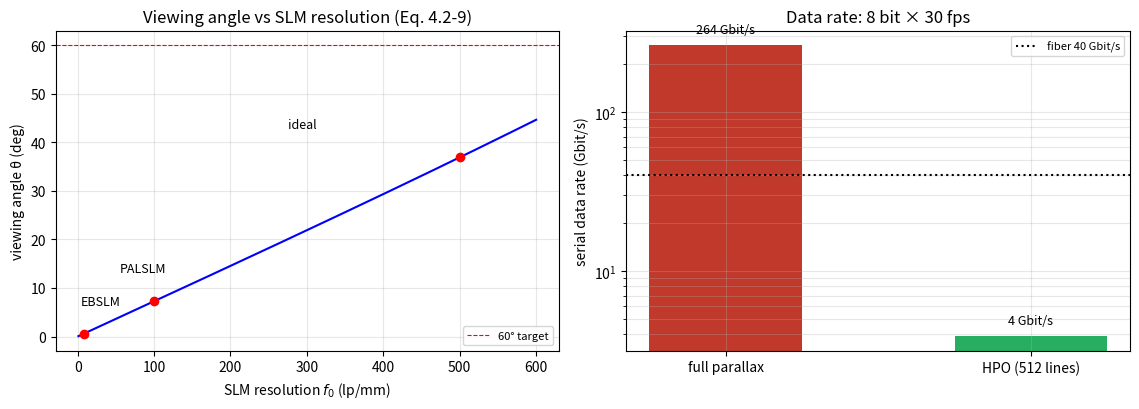

Recreate this plot in Python.
# ===== 书 4.2 节 · 3-D 全息电视的三大瓶颈（式 4.2-6 ~ 4.2-10 + 数据率） =====
# A. 空间频率分辨率 -> 视角：
#    点源全息图 sin[(k0/2z0)(x²+y²)] 的局部空间频率 (4.2-6)：
#        f_local = (1/2π) d/dx[(k0/2z0)x²] = x/(λ0·z0)
#    全息图孔径半宽 x_max 处最大 (4.2-7)：f_max = x_max/(λ0·z0)
#    几何 (4.2-8)：NA = sin(θ/2) = x_max/z0  ->  (4.2-9)：NA = λ0·f_max = λ0·f0
#    即：SLM 分辨率 f0 直接决定视角 θ = 2·arcsin(λ0·f0)。
# B. 空间分辨率（像素数）：Nyquist 采样 fs = 2·f0；l×l 全息图需
#        N = (l·fs)² = (2l·f0)² = (2l·NA/λ0)²                (4.2-10)
# C. 数据传输：N×8bit×30帧/s；HPO（只保留水平视差）可把像素数砍到 512×(2l·NA/λ0)。
#
# 本脚本复核书中的全部数值，并验证书 4.2-C 的一处笔误：
#    书印 HPO 像素公式 512×(2l×2NA/λ0) —— 代入得 32.4 million，与书自己给的
#    "approximately 17 million" 矛盾；正确式应为 512×(2l·NA/λ0) ≈ 16.2 million（见笔记勘误）。
#
# MATLAB / Python 差异提示：纯数值脚本，无傅里叶约定问题。

import sys
import numpy as np
import matplotlib.pyplot as plt

if hasattr(sys.stdout, 'reconfigure'):
    sys.stdout.reconfigure(encoding='utf-8')

lam0 = 0.6328e-3          # mm（He-Ne）
l = 20.0                  # 全息图边长 mm（20mm × 20mm）
theta_full = 60.0         # 视角（度）
NA = np.sin(np.radians(theta_full / 2))

# ----- A. 视角 vs SLM 分辨率（Table 4.1） -----
f0_list = np.array([8.0, 100.0, 500.0])           # lp/mm
theta_list = 2 * np.degrees(np.arcsin(lam0 * f0_list))
print('--- A. 视角（Table 4.1，λ0=0.6328 µm） ---')
for f0, th, dev in zip(f0_list, theta_list, ['EBSLM/Hamamatsu', 'PALSLM/Hamamatsu', 'not available']):
    print(f'    f0 = {f0:5.0f} lp/mm -> θ = {th:5.2f} deg   （书 Table 4.1：'
          f'{["0.6", "6.8", "34"][list(f0_list).index(f0)]}°，{dev}）')
print('    离轴全息 45° 记录角 -> 载频 ~1000 lp/mm：远超现有 SLM（同轴 OSH 才上得了 SLM）')

# ----- B. 像素数（4.2-10） -----
f0_req = NA / lam0                                    # 满足 60° 视角所需的 SLM 分辨率（4.2-9 反推）
fs = 2 * f0_req                                       # Nyquist：fs = 2 f0
N_pix = (l * fs)**2
print('--- B. 像素数（式 4.2-10，l=20mm，θ=60°） ---')
print(f'    所需 f0 = NA/λ0 = {f0_req:.0f} lp/mm，fs = 2f0 = {fs:.0f} lp/mm')
print(f'    N = (l·fs)² = (2l·NA/λ0)² = {N_pix/1e9:.2f} billion（书：about 1.1 billion，'
      '按 λ0=0.6 µm 计恰为 1.1）')
print('    对照 Canon D60：3072×2048 ≈ 6.3 MP（67.7 lp/mm，7.4 µm 像素）——差 160 倍')

# ----- C. 数据率与 HPO -----
N_book = 1.1e9                                        # 书采用 1.1 billion
rate_full = N_pix * 8 * 30 / 1e12
print('--- C. 数据率 ---')
print(f'    全视差：{N_pix:.3e} samples × 8 bit × 30 fps = {rate_full:.2f} Tbit/s'
      f'（书用 1.1 billion -> 0.26 Tbit/s）')
n_hpo_book = 512 * (2 * l * 2 * NA / lam0)            # 书印公式（多一个因子 2）
n_hpo_fix = 512 * (2 * l * NA / lam0)                 # 与 17 million 自洽的式
print(f'    HPO（512 条垂直线）：')
print(f'      书印式 512×(2l×2NA/λ0) = {n_hpo_book/1e6:.1f} million  <- 与书自己的 "17 million" 矛盾（笔误）')
print(f'      修正式 512×(2l·NA/λ0)  = {n_hpo_fix/1e6:.1f} million ≈ 17 million ✓'
      f'  -> {n_hpo_fix*8*30/1e9:.1f} Gbit/s（书：4 Gbit/s）')
print('    光纤 40 Gbit/s 可达 -> 实时全息电视可行，前提是 HPO 电子全息记录（HPO-OSH，1-D TDFZP 扫描）')

# ----- 可视化（对应笔记图 sim-slm-budget.png） -----
fig, ax = plt.subplots(1, 2, figsize=(11.5, 4.2))
f0s = np.linspace(1, 600, 400)
th = 2 * np.degrees(np.arcsin(np.clip(lam0 * f0s, 0, 1)))
ax[0].plot(f0s, th, 'b-', lw=1.5)
for f0, t0, name in [(8, 0.58, 'EBSLM'), (100, 7.27, 'PALSLM'), (500, 36.9, 'ideal')]:
    ax[0].plot(f0, 2 * np.degrees(np.arcsin(lam0 * f0)), 'ro')
    ax[0].annotate(name, xy=(f0, 2 * np.degrees(np.arcsin(lam0 * f0))),
                   xytext=(f0 * 0.55, 2 * np.degrees(np.arcsin(lam0 * f0)) + 6), fontsize=9)
ax[0].axhline(60, color='r', ls='--', lw=0.8, label='60° target')
ax[0].set_xlabel("SLM resolution $f_0$ (lp/mm)"); ax[0].set_ylabel('viewing angle θ (deg)')
ax[0].set_title('Viewing angle vs SLM resolution (Eq. 4.2-9)')
ax[0].grid(alpha=0.3); ax[0].legend(fontsize=8)

rates = [N_book * 8 * 30 / 1e9, n_hpo_fix * 8 * 30 / 1e9]
ax[1].bar(['full parallax', 'HPO (512 lines)'], rates, color=['#c0392b', '#27ae60'], width=0.5)
ax[1].set_yscale('log'); ax[1].set_ylabel('serial data rate (Gbit/s)')
ax[1].set_title('Data rate: 8 bit × 30 fps')
for i, rv in enumerate(rates):
    ax[1].text(i, rv * 1.2, f'{rv:.0f} Gbit/s', ha='center', fontsize=9)
ax[1].axhline(40, color='k', ls=':', label='fiber 40 Gbit/s')
ax[1].legend(fontsize=8); ax[1].grid(alpha=0.3, which='both')
plt.tight_layout()
plt.savefig('sim-slm-budget.png', dpi=150, bbox_inches='tight')
plt.show()
